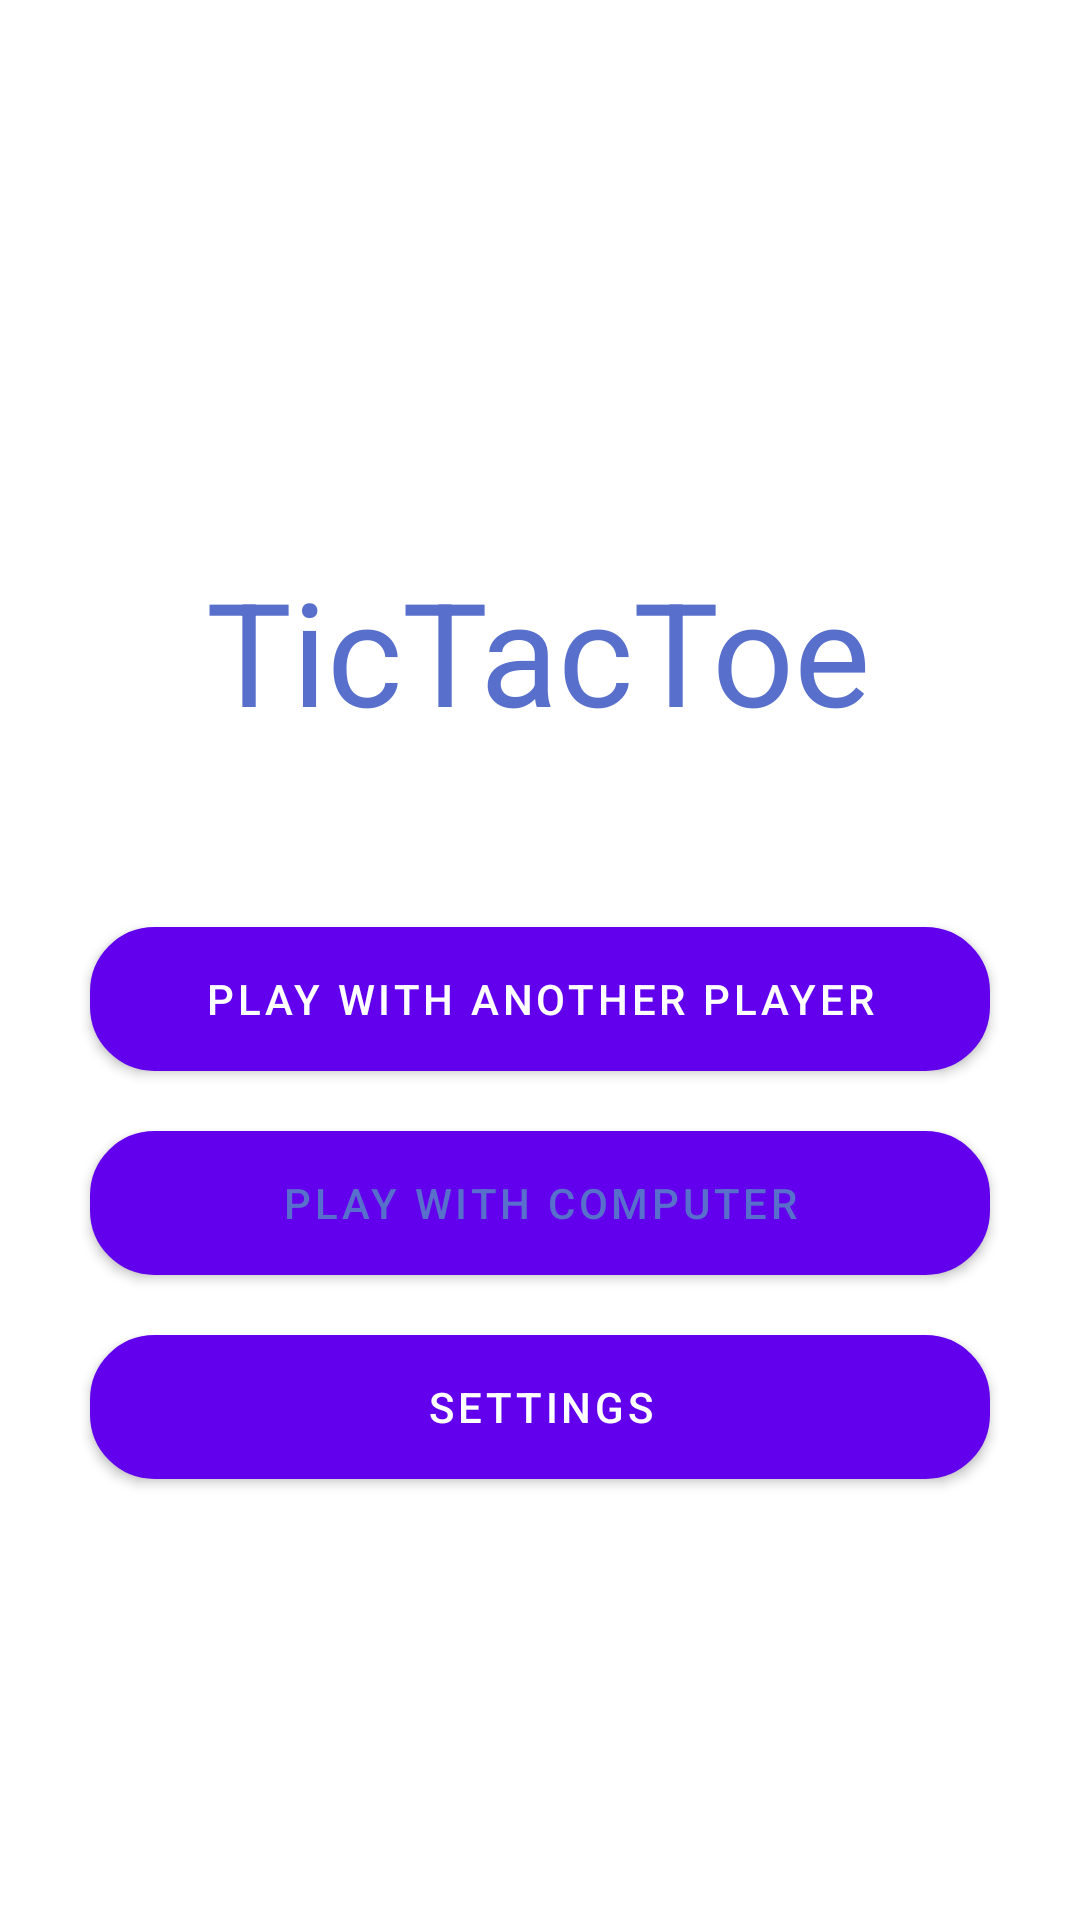

Write the Android layout XML for this screen, with the resource values it uses.
<!-- AndroidManifest.xml: fallback theme Theme.MaterialComponents.DayNight.NoActionBar -->
<!-- res/layout/activity_start.xml -->
<?xml version="1.0" encoding="utf-8"?>
<androidx.constraintlayout.widget.ConstraintLayout xmlns:android="http://schemas.android.com/apk/res/android"
    xmlns:app="http://schemas.android.com/apk/res-auto"
    xmlns:tools="http://schemas.android.com/tools"
    android:id="@+id/startLayout"
    android:layout_width="match_parent"
    android:layout_height="match_parent"
    android:background="@color/colorSuperDuperLight"
    tools:context=".activities.StartActivity">

    <TextView
        android:id="@+id/title"
        android:layout_width="wrap_content"
        android:layout_height="wrap_content"
        android:layout_marginBottom="50dp"
        android:text="@string/app_name"
        android:textColor="@color/colorPrimaryDark"
        android:textSize="48sp"
        app:layout_constraintBottom_toBottomOf="parent"
        app:layout_constraintEnd_toEndOf="parent"
        app:layout_constraintHorizontal_bias="0.497"
        app:layout_constraintStart_toStartOf="parent"
        app:layout_constraintTop_toTopOf="parent"
        app:layout_constraintVertical_bias="0.351" />

    <Button
        android:id="@+id/startPlayer"
        android:layout_width="0dp"
        android:layout_height="wrap_content"
        android:layout_marginStart="30dp"
        android:layout_marginTop="60dp"
        android:layout_marginEnd="30dp"
        android:background="@drawable/oval_purple_button"
        android:onClick="player"
        android:text="@string/start1"
        android:textColor="@android:color/white"
        app:layout_constraintEnd_toEndOf="parent"
        app:layout_constraintStart_toStartOf="parent"
        app:layout_constraintTop_toBottomOf="@+id/title" />

    <Button
        android:id="@+id/startComputer"
        android:layout_width="0dp"
        android:layout_height="wrap_content"
        android:layout_marginTop="20dp"
        android:background="@drawable/oval_white_button"
        android:onClick="computer"
        android:text="@string/start2"
        android:textColor="@color/colorPrimaryDark"
        app:layout_constraintEnd_toEndOf="@+id/startPlayer"
        app:layout_constraintStart_toStartOf="@+id/startPlayer"
        app:layout_constraintTop_toBottomOf="@+id/startPlayer" />

    <Button
        android:id="@+id/settings"
        android:layout_width="0dp"
        android:layout_height="wrap_content"
        android:layout_marginTop="20dp"
        android:background="@drawable/oval_purple_button"
        android:onClick="settings"
        android:text="@string/settings"
        android:textColor="@android:color/white"
        app:layout_constraintEnd_toEndOf="@+id/startComputer"
        app:layout_constraintStart_toStartOf="@+id/startComputer"
        app:layout_constraintTop_toBottomOf="@+id/startComputer" />
</androidx.constraintlayout.widget.ConstraintLayout>
<!-- resources referenced by this layout -->
<resources>
  <color name="colorPrimaryDark">#5870cb</color>
  <!-- drawable oval_purple_button (drawable) -->
  <?xml version="1.0" encoding="utf-8"?>
  <selector xmlns:android="http://schemas.android.com/apk/res/android">
      <item>
          <shape android:shape="rectangle">
              <solid android:color="@color/colorPrimaryDark" />
              <stroke android:width="3dp" android:color="@android:color/white" />
              <corners android:radius="20dp" />
          </shape>
      </item>
  </selector>
  <!-- drawable oval_white_button (drawable) -->
  <?xml version="1.0" encoding="utf-8"?>
  <selector xmlns:android="http://schemas.android.com/apk/res/android">
      <item>
          <shape android:shape="rectangle">
              <solid android:color="@android:color/white" />
              <stroke android:width="3dp" android:color="@color/colorPrimaryDark" />
              <corners android:radius="20dp" />
          </shape>
      </item>
  </selector>
  <string name="app_name">TicTacToe</string>
  <string name="settings">Settings</string>
  <string name="start1">Play with another player</string>
  <string name="start2">Play with computer</string>
</resources>
